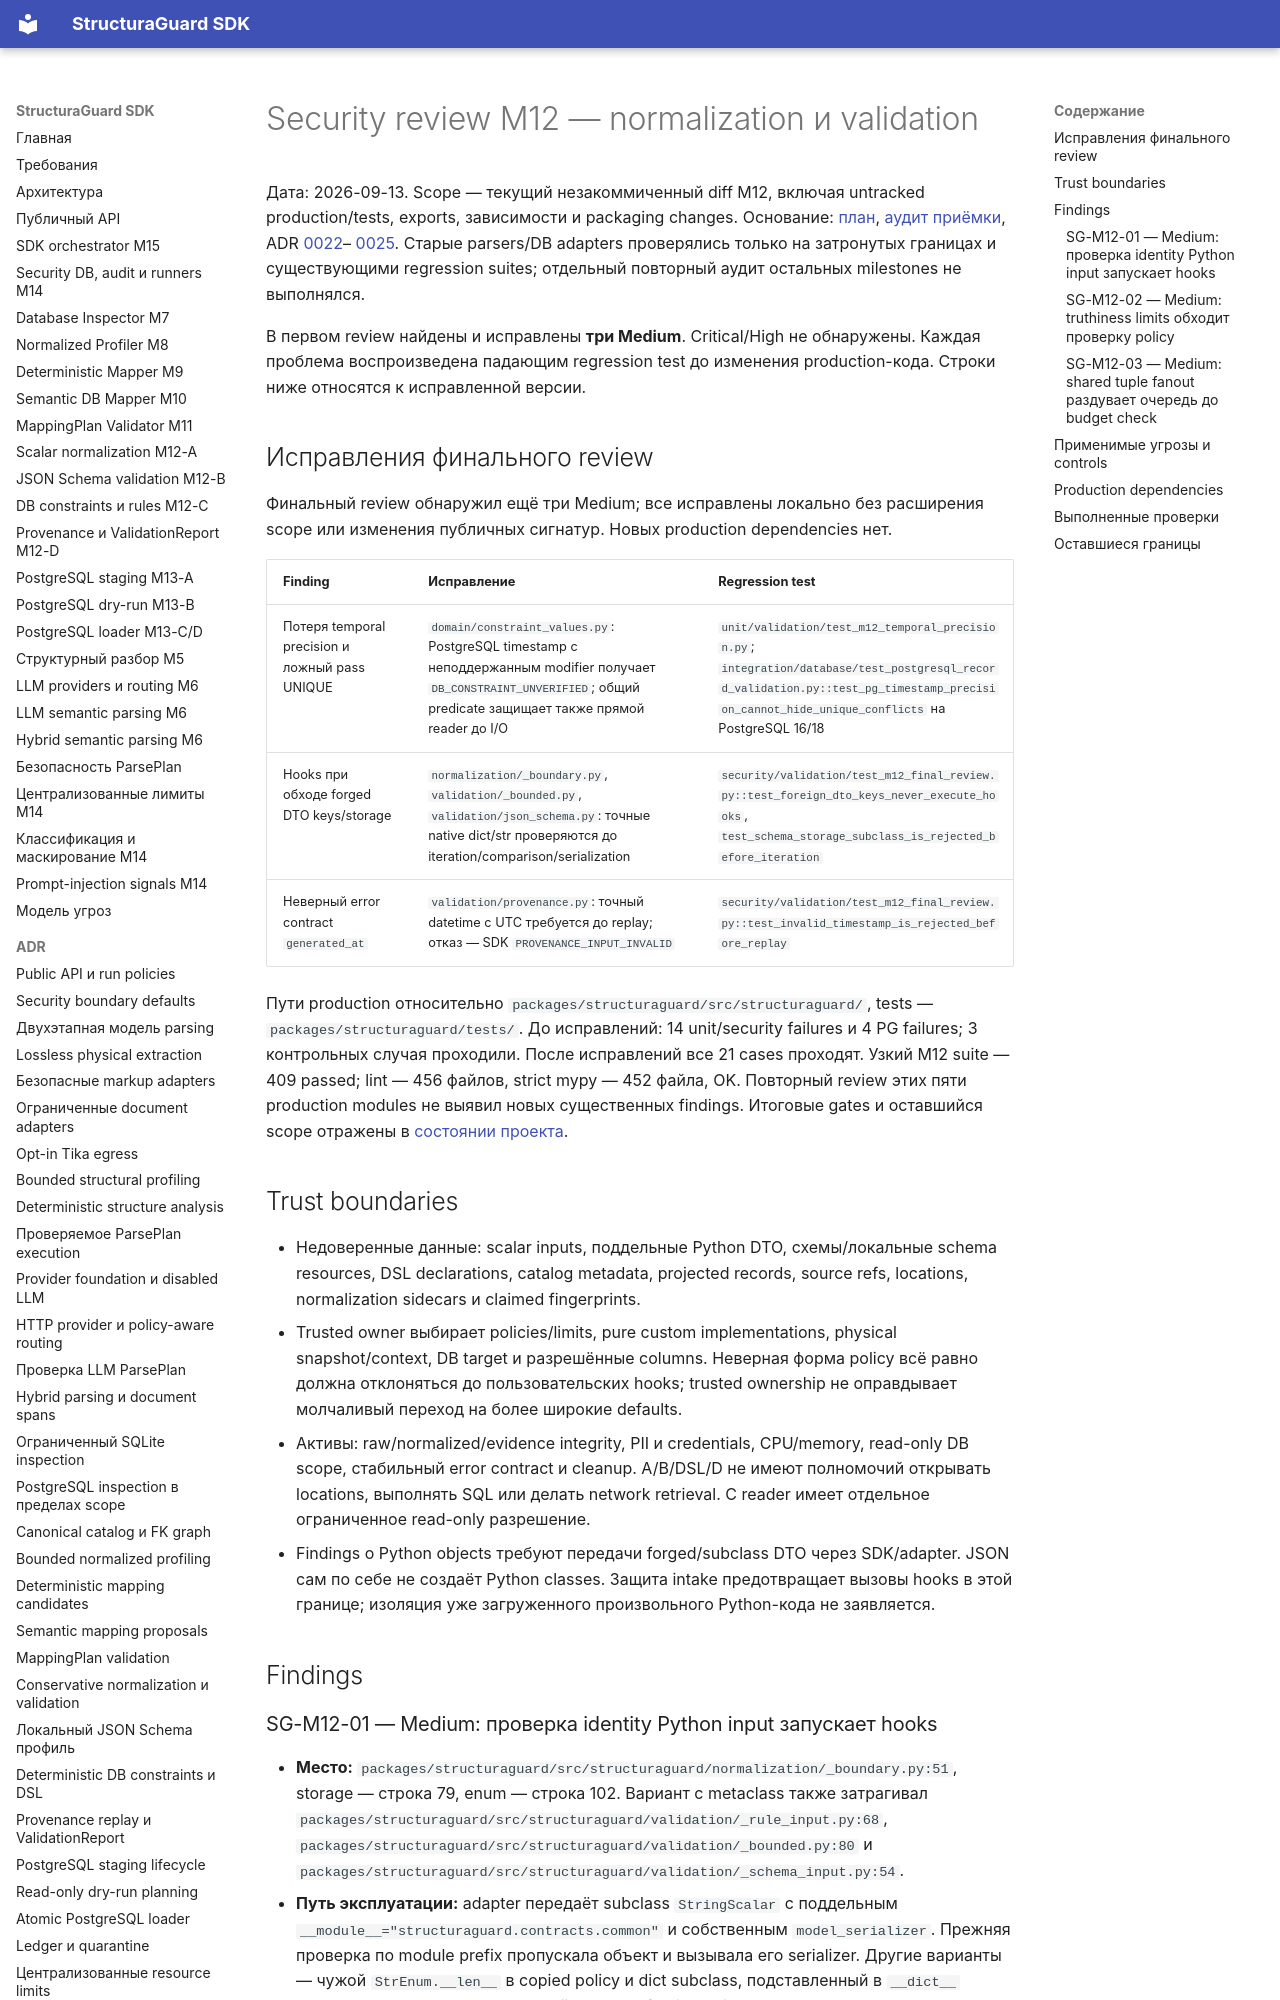

repository: NevermoreKatana/structuraguard · page: plans/M12_security_review/index.html · generator: mkdocs

# Security review M12 — normalization и validation

Дата: 2026-09-13. Scope — текущий незакоммиченный diff M12, включая untracked
production/tests, exports, зависимости и packaging changes. Основание:
[план](M12_validation_engine.md), [аудит приёмки](M12_acceptance_audit.md),
ADR [0022](../adr/0022-conservative-normalization-and-validation.md)–
[0025](../adr/0025-provenance-replay-and-validation-report.md).
Старые parsers/DB adapters проверялись только на затронутых границах и существующими
regression suites; отдельный повторный аудит остальных milestones не выполнялся.

В первом review найдены и исправлены **три Medium**. Critical/High не обнаружены. Каждая проблема
воспроизведена падающим regression test до изменения production-кода.
Строки ниже относятся к исправленной версии.

## Исправления финального review {#m12-final-review-fixes}

Финальный review обнаружил ещё три Medium; все исправлены локально без расширения
scope или изменения публичных сигнатур. Новых production dependencies нет.

| Finding | Исправление | Regression test |
|---|---|---|
| Потеря temporal precision и ложный pass UNIQUE | `domain/constraint_values.py`: PostgreSQL timestamp с неподдержанным modifier получает `DB_CONSTRAINT_UNVERIFIED`; общий predicate защищает также прямой reader до I/O | `unit/validation/test_m12_temporal_precision.py`; `integration/database/test_postgresql_record_validation.py::test_pg_timestamp_precision_cannot_hide_unique_conflicts` на PostgreSQL 16/18 |
| Hooks при обходе forged DTO keys/storage | `normalization/_boundary.py`, `validation/_bounded.py`, `validation/json_schema.py`: точные native dict/str проверяются до iteration/comparison/serialization | `security/validation/test_m12_final_review.py::test_foreign_dto_keys_never_execute_hooks`, `test_schema_storage_subclass_is_rejected_before_iteration` |
| Неверный error contract `generated_at` | `validation/provenance.py`: точный datetime с UTC требуется до replay; отказ — SDK `PROVENANCE_INPUT_INVALID` | `security/validation/test_m12_final_review.py::test_invalid_timestamp_is_rejected_before_replay` |

Пути production относительно `packages/structuraguard/src/structuraguard/`, tests —
`packages/structuraguard/tests/`. До исправлений: 14 unit/security failures и 4 PG
failures; 3 контрольных случая проходили. После исправлений все 21 cases проходят.
Узкий M12 suite — 409 passed; lint — 456 файлов, strict mypy — 452 файла, OK.
Повторный review этих пяти production modules не выявил новых существенных findings.
Итоговые gates и оставшийся scope отражены в [состоянии проекта](../codex/PROJECT_STATE.md).

## Trust boundaries

- Недоверенные данные: scalar inputs, поддельные Python DTO, схемы/локальные schema
  resources, DSL declarations, catalog metadata, projected records, source refs,
  locations, normalization sidecars и claimed fingerprints.
- Trusted owner выбирает policies/limits, pure custom implementations, physical
  snapshot/context, DB target и разрешённые columns. Неверная форма policy всё равно
  должна отклоняться до пользовательских hooks; trusted ownership не оправдывает
  молчаливый переход на более широкие defaults.
- Активы: raw/normalized/evidence integrity, PII и credentials, CPU/memory, read-only
  DB scope, стабильный error contract и cleanup. A/B/DSL/D не имеют полномочий
  открывать locations, выполнять SQL или делать network retrieval. C reader имеет
  отдельное ограниченное read-only разрешение.
- Findings о Python objects требуют передачи forged/subclass DTO через SDK/adapter.
  JSON сам по себе не создаёт Python classes. Защита intake предотвращает вызовы hooks
  в этой границе; изоляция уже загруженного произвольного Python-кода не заявляется.

## Findings
